Run: headless pygame with SDL's dummy video driver; simulated clock (each Clock.tick advances the game by its frame time, no real sleeping); random seed 0; keys injected as events and as key.get_pressed() state; no mouse input.
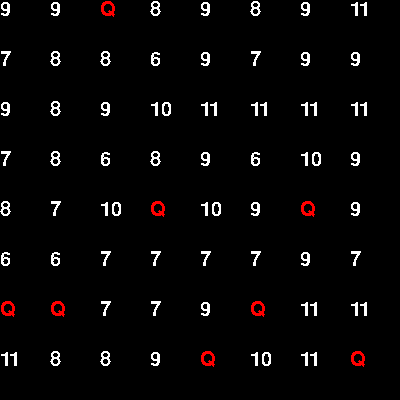
Frame 1 of 4 · flips 1–60 · no input
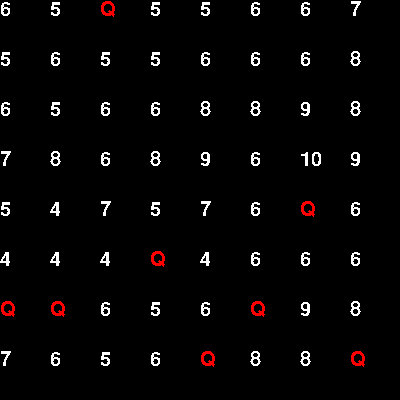
Frame 2 of 4 · flips 61–180 · tapped SPACE, RETURN · held RIGHT (→), D
Frame 3 of 4 · flips 181–300 · held DOWN (↓), S · screen unchanged from frame 2, image omitted
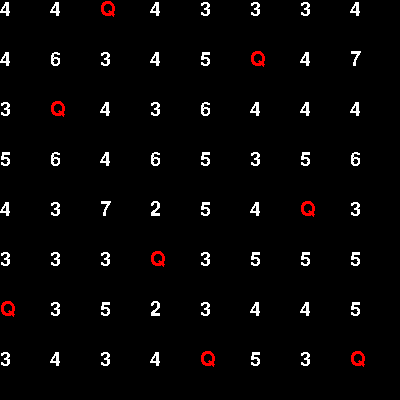
Frame 4 of 4 · flips 301–420 · held LEFT (←), A, UP (↑), W

The pygame program that drew these frames:

import pygame

from random import randint
from copy import deepcopy

N = 8
MAX_ITER = 10

BRANCO = (255,255,255)
PRETO = (0,0,0)
VERMELHO = (255,0,0)

TAMANHO_RECT = 50
LARGURA = N*TAMANHO_RECT
ALTURA = N*TAMANHO_RECT

VELOCIDADE = 30

def desenhar_tabuleiro(estado, tabuleiro):
    for i in range(len(tabuleiro)):
        for j in range(len(tabuleiro)):
            if estado[i] == j:
                texto = fonte.render('Q', False, VERMELHO)
            else:
                texto = fonte.render(str(tabuleiro[i][j]), False, BRANCO)
            
            tela.blit(texto, (i*TAMANHO_RECT,j*TAMANHO_RECT))


def gerar_tabuleiro_vazio(n):
    return [[0 for j in range(n)] for i in range(n)]

def gerar_estado_inicial(n):
    return [randint(0,n-1) for i in range(n)]

def calcular_ataques(estado):
    ataques = 0

    for i in range(len(estado)):
        for j in range(i+1, len(estado)):
            if estado[i] == estado[j] or abs(estado[i]-estado[j]) == j-i:
                ataques += 1

    return ataques

def calcular_estados_vizinhos(estado):
    tabuleiro = gerar_tabuleiro_vazio(len(estado))

    for q in range(len(estado)):
        for i in range(len(estado)):
            estado_auxiliar = deepcopy(estado)
            estado_auxiliar[q] = i
            tabuleiro[i][q] = calcular_ataques(estado_auxiliar)

    return tabuleiro

def aplicar_busca_local(vizinhos):
    pos_menor = (-1,-1)
    menor = float('inf')

    for i in range(len(vizinhos)):
        for j in range(len(vizinhos)):
            if vizinhos[i][j] <= menor:
                menor = vizinhos[i][j]
                pos_menor = (i,j)

    return pos_menor

def aplicar_busca_local_multipla(vizinhos, referencia):
    pos_menor = []
    menor = referencia

    for i in range(len(vizinhos)):
        for j in range(len(vizinhos)):
            
            if vizinhos[i][j] < menor:
                menor = vizinhos[i][j]
                pos_menor = [(i,j)]
            
            elif vizinhos[i][j] == menor:
                pos_menor.append((i,j))

    if len(pos_menor) == 0:
        return []

    return pos_menor[randint(0,len(pos_menor)-1)]

def aplicar_hill_climbing(estado):    
    vizinhos = calcular_estados_vizinhos(estado)
    menor = aplicar_busca_local(vizinhos)
    estado[menor[1]] = menor[0]
    return estado

def aplicar_hill_climbing_side_moving(estado):    
    vizinhos = calcular_estados_vizinhos(estado)
    menor = aplicar_busca_local_multipla(vizinhos,calcular_ataques(estado))
    estado[menor[1]] = menor[0]
    return estado

def aplicar_first_choice_hill_climbing(estado):
    menor = (randint(0,N-1), randint(0,N-1))
    estado_aux = deepcopy(estado)
    estado_aux[menor[1]] = menor[0]

    if calcular_ataques(estado_aux) < calcular_ataques(estado):
        return estado_aux
    
    return estado

def aplicar_random_restart_hill_climbing(estado):
    estado = gerar_estado_inicial(N)
    for j in range(MAX_ITER):
        estado = aplicar_hill_climbing(estado)
    return estado

pygame.init()
pygame.font.init()
fonte = pygame.font.SysFont('Comic Sans MS', 30)
tela = pygame.display.set_mode((LARGURA,ALTURA), vsync=1)
relogio = pygame.time.Clock()

funcao = aplicar_first_choice_hill_climbing
estado = gerar_estado_inicial(N)
vizinhos = calcular_estados_vizinhos(estado)
print(calcular_ataques(estado))

executar = True
while executar:

    tela.fill(PRETO)

    for evento in pygame.event.get():
        if evento.type == pygame.QUIT:
            executar = False

        if evento.type == pygame.KEYDOWN:
            if evento.key == pygame.K_RIGHT:
                estado = funcao(estado)
                vizinhos = calcular_estados_vizinhos(estado)
                print(calcular_ataques(estado))
            
            if evento.key == pygame.K_UP:
                for i in range(MAX_ITER):
                    estado = funcao(estado)
                vizinhos = calcular_estados_vizinhos(estado)
                print(calcular_ataques(estado))

    if not executar:
        break

    desenhar_tabuleiro(estado,vizinhos)

    relogio.tick(VELOCIDADE)
    pygame.display.update()

pygame.quit()
